Run: headless pygame with SDL's dummy video driver; simulated clock (each Clock.tick advances the game by its frame time, no real sleeping); random seed 0; keys injected as events and as key.get_pressed() state; no mouse input.
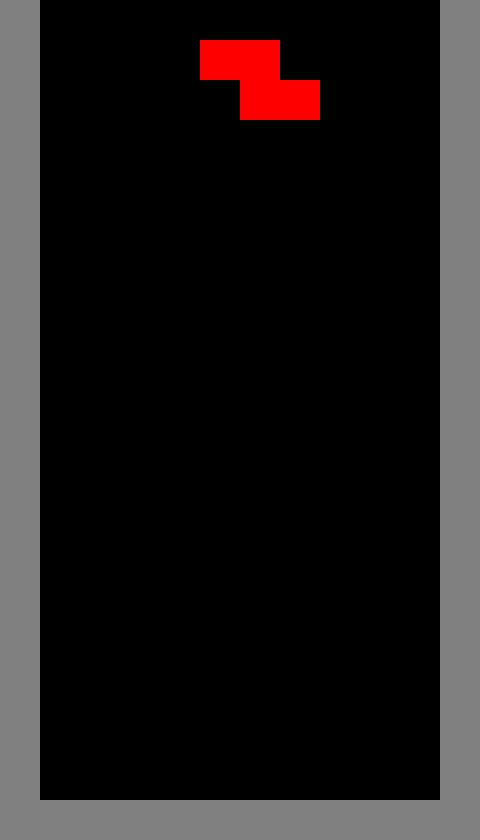
Frame 1 of 4 · flips 1–60 · no input
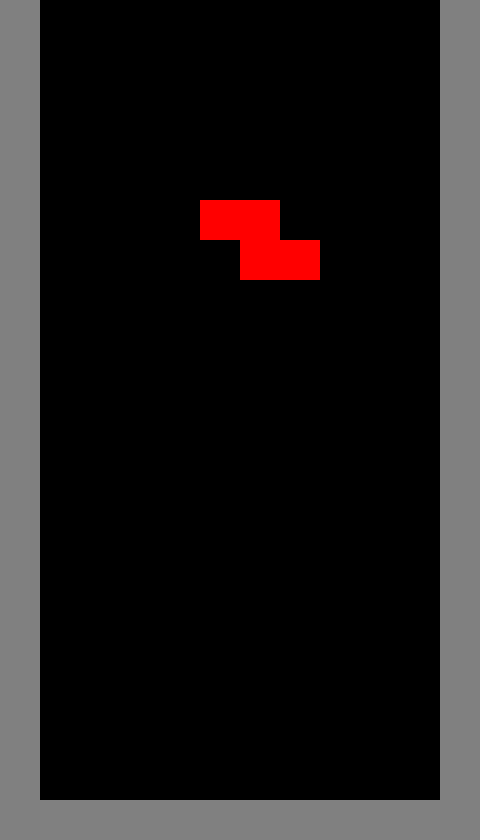
Frame 2 of 4 · flips 61–180 · tapped SPACE, RETURN · held RIGHT (→), D
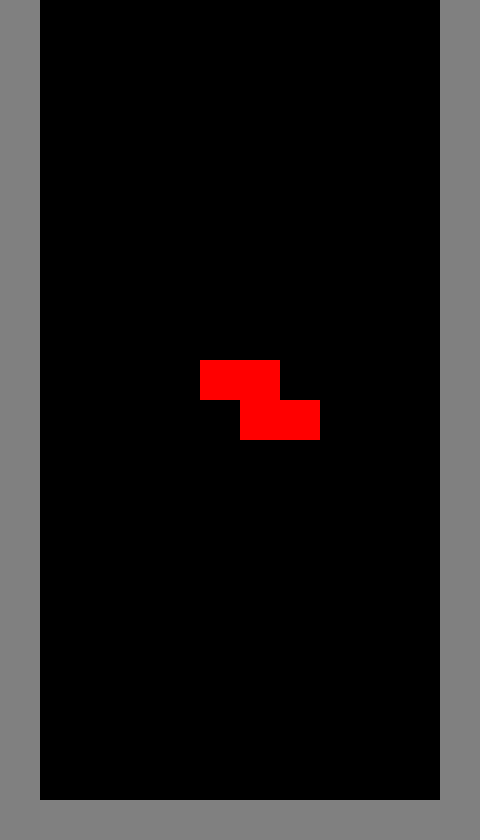
Frame 3 of 4 · flips 181–300 · held DOWN (↓), S
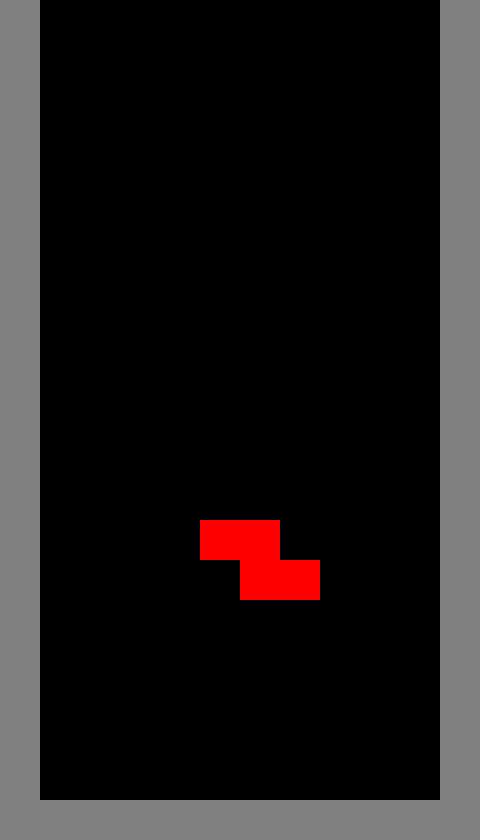
Frame 4 of 4 · flips 301–420 · held LEFT (←), A, UP (↑), W

The pygame program that drew these frames:

import pygame
import os
import random
from copy import deepcopy

os.environ['SDL_VIDEO_CENTERED'] = '1'

BLACK = (0, 0, 0)
WHITE = (255, 255, 255)
GRAY = (128, 128, 128)

COLORS = [
    GRAY,         # GRAY:  reserved for blank.
    (0, 255, 255),     # cyan
    (255, 255, 0),    # yellow
    (128, 0, 128),     # purple
    (0, 0, 255),       # blue
    (255, 165, 0),      # orange
    (0, 255, 0),       # green
    (255, 0, 0),        # red
    ]


CELL_SIZE = 40
STAGE_WIDTH = 10
STAGE_HEIGHT = 20
SCREEN_WIDTH = CELL_SIZE * ( STAGE_WIDTH + 2 )
SCREEN_HEIGHT = CELL_SIZE * ( STAGE_HEIGHT + 1 )

# Game setup
SHAPES = {
    'I': [
        [[0,1,0,0],
         [0,1,0,0],
         [0,1,0,0],
         [0,1,0,0]],

        [[0,0,0,0],
         [1,1,1,1],
         [0,0,0,0],
         [0,0,0,0]]
    ],
    'O': [
        [[2,2],
         [2,2]]
    ],
    'T': [
        [[0,3,0],
         [3,3,3],
         [0,0,0]],

        [[0,3,0],
         [0,3,3],
         [0,3,0]],

        [[0,0,0],
         [3,3,3],
         [0,3,0]],

        [[0,3,0],
         [3,3,0],
         [0,3,0]]
    ],
    'J': [
        [[4,0,0],
         [4,4,4],
         [0,0,0]],

        [[0,4,4],
         [0,4,0],
         [0,4,0]],

        [[0,0,0],
         [4,4,4],
         [0,0,4]],

        [[0,4,0],
         [0,4,0],
         [4,4,0]]

    ],
    'L': [
        [[0,0,5],
         [5,5,5],
         [0,0,0]],

        [[0,5,0],
         [0,5,0],
         [0,5,5]],

        [[0,0,0],
         [5,5,5],
         [5,0,0]],

        [[5,5,0],
         [0,5,0],
         [0,5,0]]
    ],
    'S': [
        [[0,6,6],
         [6,6,0],
         [0,0,0]],

        [[0,6,0],
         [0,6,6],
         [0,0,6]]
    ],
    'Z': [
        [[7,7,0],
         [0,7,7],
         [0,0,0]],

        [[0,0,7],
         [0,7,7],
         [0,7,0]]
    ],
}


def create_empty_stage():
    rtn = [
        [1,0,0,0,0,0,0,0,0,0,0,1],
        [1,0,0,0,0,0,0,0,0,0,0,1],
        [1,0,0,0,0,0,0,0,0,0,0,1],
        [1,0,0,0,0,0,0,0,0,0,0,1],
        [1,0,0,0,0,0,0,0,0,0,0,1],
        [1,0,0,0,0,0,0,0,0,0,0,1],
        [1,0,0,0,0,0,0,0,0,0,0,1],
        [1,0,0,0,0,0,0,0,0,0,0,1],
        [1,0,0,0,0,0,0,0,0,0,0,1],
        [1,0,0,0,0,0,0,0,0,0,0,1],
        [1,0,0,0,0,0,0,0,0,0,0,1],
        [1,0,0,0,0,0,0,0,0,0,0,1],
        [1,0,0,0,0,0,0,0,0,0,0,1],
        [1,0,0,0,0,0,0,0,0,0,0,1],
        [1,0,0,0,0,0,0,0,0,0,0,1],
        [1,0,0,0,0,0,0,0,0,0,0,1],
        [1,0,0,0,0,0,0,0,0,0,0,1],
        [1,0,0,0,0,0,0,0,0,0,0,1],
        [1,0,0,0,0,0,0,0,0,0,0,1],
        [1,0,0,0,0,0,0,0,0,0,0,1],
        [1,1,1,1,1,1,1,1,1,1,1,1]
    ]
    return rtn


def main():
    pygame.init()

    pygame.key.set_repeat(0)
    screen = pygame.display.set_mode( (SCREEN_WIDTH, SCREEN_HEIGHT))
    pygame.display.set_caption("Tetris")
    clock = pygame.time.Clock()

    running = True
    fps = 60         # for block left/right sensitivity
    stage = create_empty_stage()

    last_update_time = pygame.time.get_ticks()   # get current time in millis


    # Initial condition
    falling_speed = 500   # 0.5sec
    curblk_type = random.choice( list(SHAPES.keys()) )
    curblk_lst_shape = SHAPES[ curblk_type ]

    curblk_index = 0
    curblk_shape = curblk_lst_shape[curblk_index]
    blk_x, blk_y = 5, 0
    
    while running:
        screen.fill(BLACK)
        current_time = pygame.time.get_ticks()   # get current time in millis

        print(last_update_time,  current_time)
        
        delta_time = clock.tick(fps)
        for event in pygame.event.get():
            if event.type == pygame.QUIT:
                running = False

            if event.type == pygame.KEYDOWN:
                if event.key == pygame.K_x:     # CTRL-X:  quit game.
                    if event.mod & pygame.KMOD_CTRL:
                        running = False
        
        # DRAW Block
        for dy, row in enumerate(curblk_shape):
            for dx, cell in enumerate(row):
                if cell !=0:
                    rect = pygame.Rect( (blk_x + dx) *CELL_SIZE, \
                                       (blk_y + dy) * CELL_SIZE, \
                                       CELL_SIZE, CELL_SIZE )
                    pygame.draw.rect(screen, COLORS[cell], rect)
                    
        # DRAW stage
        for dy, row in enumerate(stage):
            for dx, cell in enumerate(row):
                if cell !=0 :
                    rect = pygame.Rect( dx*CELL_SIZE, dy*CELL_SIZE, CELL_SIZE, CELL_SIZE )
                    pygame.draw.rect(screen, GRAY, rect)
                    
        pygame.display.flip()                    

        # After moved, update values for the next round.
        if current_time - last_update_time > falling_speed:
            blk_y += 1
            last_update_time = current_time

if __name__  == '__main__':
    main()
